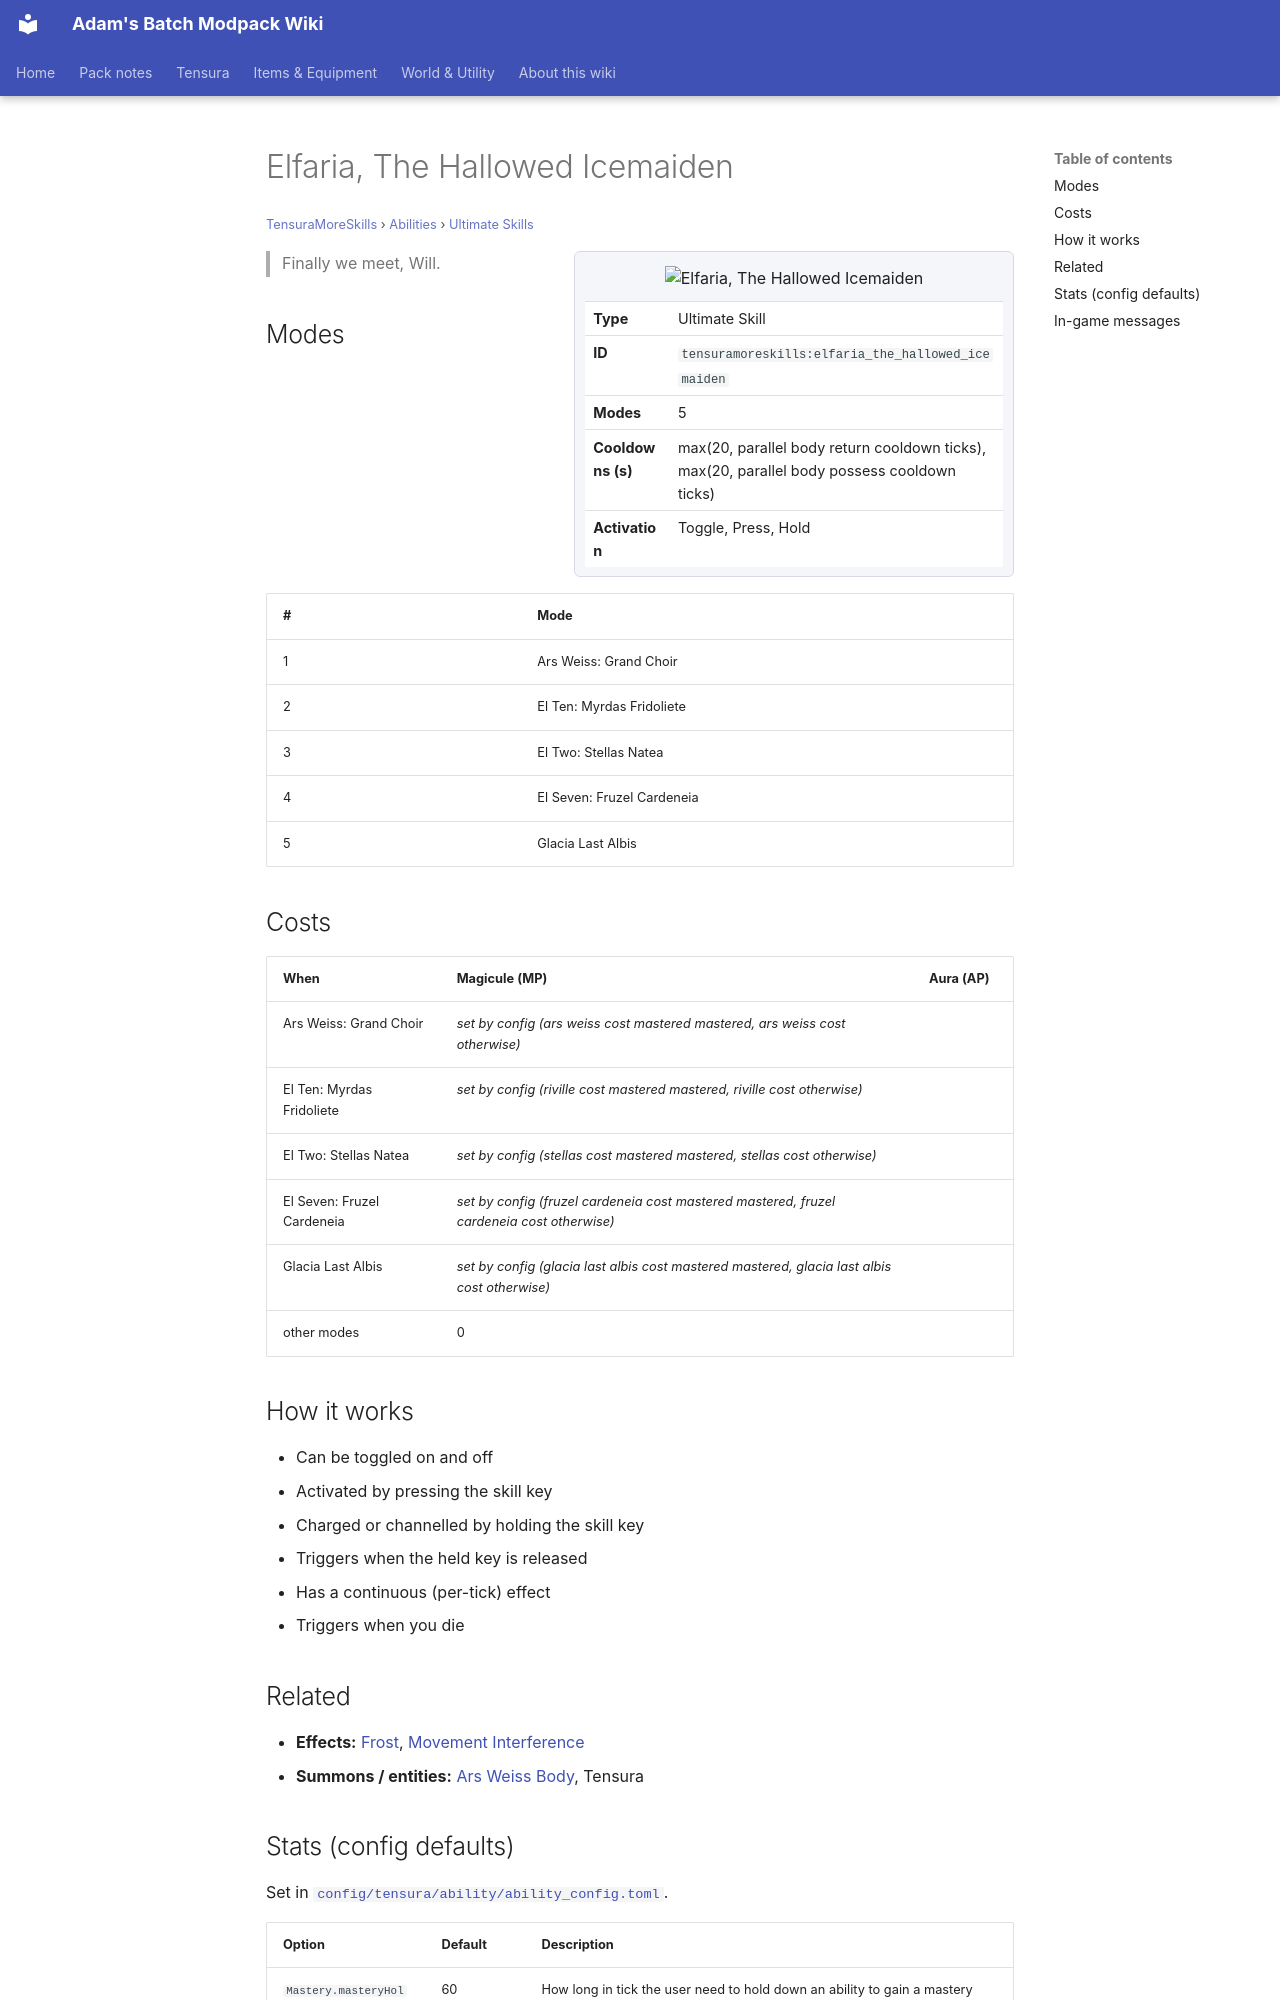

repository: Proteus-Nell/Adams-Batch-MC-Modpack-Wiki · page: tensura-more-skills/abilities/ultimate-skills/elfaria-the-hallowed-icemaiden/index.html · generator: mkdocs

# Elfaria, The Hallowed Icemaiden

<small>[TensuraMoreSkills](../../index.md) &rsaquo; [Abilities](../index.md) &rsaquo; [Ultimate Skills](index.md)</small>

<div class="infobox" markdown>

![Elfaria, The Hallowed Icemaiden](../../../assets/icons/tensuramoreskills/skill/elfaria_the_hallowed_icemaiden.png)

| | |
|---|---|
| **Type** | Ultimate Skill |
| **ID** | `tensuramoreskills:elfaria_the_hallowed_icemaiden` |
| **Modes** | 5 |
| **Cooldowns (s)** | max(20, parallel body return cooldown ticks), max(20, parallel body possess cooldown ticks) |
| **Activation** | Toggle, Press, Hold |

</div>

> Finally we meet, Will.

## Modes

| # | Mode |
|---|---|
| 1 | Ars Weiss: Grand Choir |
| 2 | El Ten: Myrdas Fridoliete |
| 3 | El Two: Stellas Natea |
| 4 | El Seven: Fruzel Cardeneia |
| 5 | Glacia Last Albis |

## Costs

| When | Magicule (MP) | Aura (AP) |
|---|---|---|
| Ars Weiss: Grand Choir | *set by config (ars weiss cost mastered mastered, ars weiss cost otherwise)* |  |
| El Ten: Myrdas Fridoliete | *set by config (riville cost mastered mastered, riville cost otherwise)* |  |
| El Two: Stellas Natea | *set by config (stellas cost mastered mastered, stellas cost otherwise)* |  |
| El Seven: Fruzel Cardeneia | *set by config (fruzel cardeneia cost mastered mastered, fruzel cardeneia cost otherwise)* |  |
| Glacia Last Albis | *set by config (glacia last albis cost mastered mastered, glacia last albis cost otherwise)* |  |
| other modes | 0 |  |

## How it works

- Can be toggled on and off
- Activated by pressing the skill key
- Charged or channelled by holding the skill key
- Triggers when the held key is released
- Has a continuous (per-tick) effect
- Triggers when you die

## Related

- **Effects:** [Frost](../../../tensura-reincarnated/effects/frost.md), [Movement Interference](../../../tensura-reincarnated/effects/movement-interference.md)
- **Summons / entities:** [Ars Weiss Body](../../mobs/ars-weiss-clone.md), Tensura
